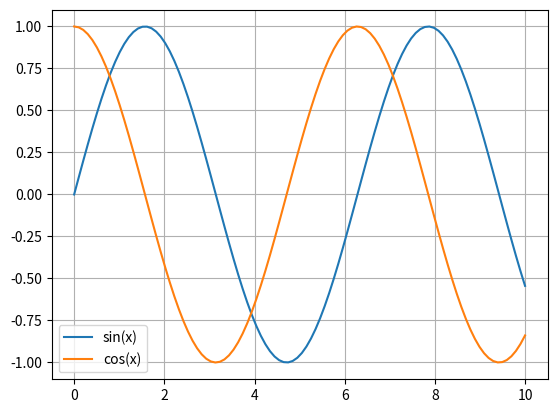

Here is the Python script that generated this plot:
import matplotlib.pyplot as plt
import numpy as np

x = np.linspace(0, 10, 100)
y = np.sin(x)

plt.plot(x, y, label="sin(x)")
plt.plot(x, np.cos(x), label="cos(x)")
plt.legend()
plt.grid()
plt.savefig("p2.svg", bbox_inches="tight")
